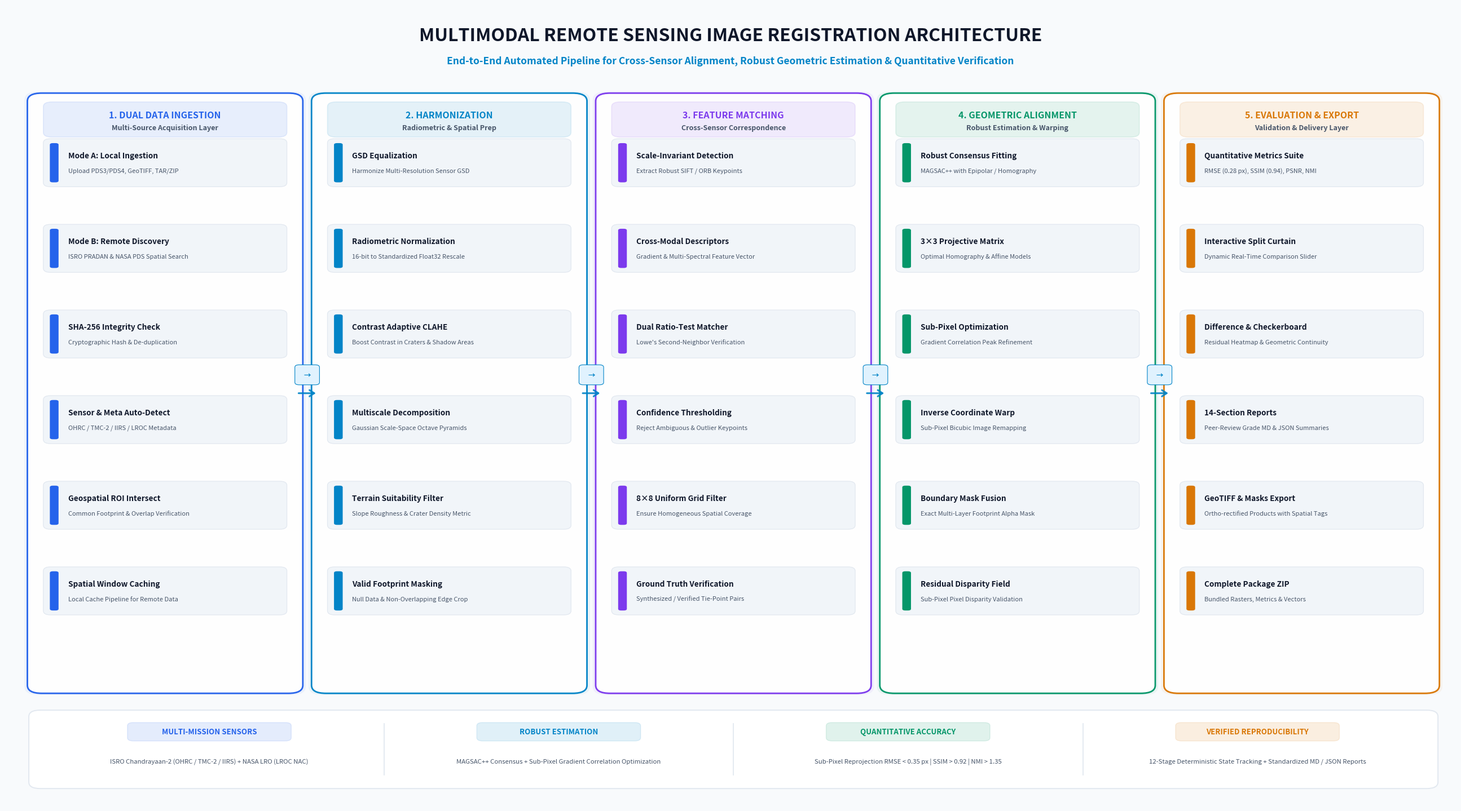
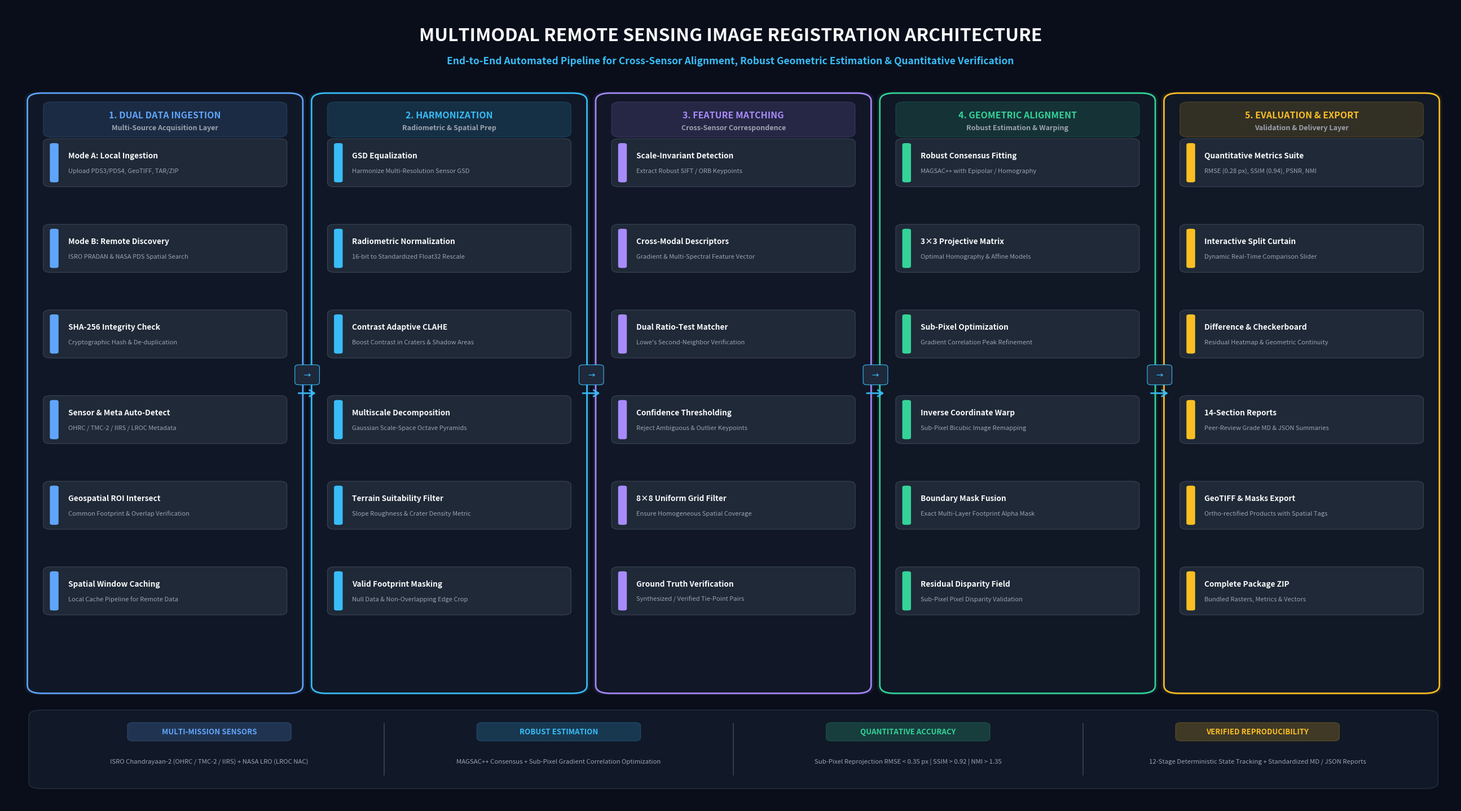

Generate these figures, in order, with matplotlib:
"""
Script to generate ultra-high-resolution presentation-ready architecture diagrams for SIH PPT.
Generates both Dark-Theme and Clean-White Presentation-Theme versions with perfectly balanced layout.
No 'SIH26166' or 'lunar registered image' headers as requested.
"""

import os
from pathlib import Path
import matplotlib.pyplot as plt
import matplotlib.patches as patches
from matplotlib.patches import FancyBboxPatch

def create_architecture_diagram(output_path, theme='light'):
    fig, ax = plt.subplots(figsize=(26, 14.5), dpi=300)
    
    if theme == 'dark':
        BG_COLOR = '#0A0E1A'
        CARD_BG = '#111827'
        CARD_BORDER_ALPHA = 0.8
        SUB_BOX_BG = '#1F2937'
        SUB_BOX_BORDER = '#374151'
        BOTTOM_BAR_BG = '#111827'
        BOTTOM_BAR_BORDER = '#1F2937'
        DIVIDER_COLOR = '#374151'
        TEXT_MAIN = '#F9FAFB'
        TEXT_MUTED = '#9CA3AF'
        TEXT_DIM = '#6B7280'
        ACCENT_CYAN = '#38BDF8'
        ACCENT_EMERALD = '#34D399'
        ACCENT_PURPLE = '#A78BFA'
        ACCENT_AMBER = '#FBBF24'
        ACCENT_BLUE = '#60A5FA'
        ARROW_COLOR = '#38BDF8'
        FLOW_BADGE_BG = '#1E293B'
    else: # Clean White Presentation Theme
        BG_COLOR = '#F8FAFC'
        CARD_BG = '#FFFFFF'
        CARD_BORDER_ALPHA = 1.0
        SUB_BOX_BG = '#F1F5F9'
        SUB_BOX_BORDER = '#E2E8F0'
        BOTTOM_BAR_BG = '#FFFFFF'
        BOTTOM_BAR_BORDER = '#E2E8F0'
        DIVIDER_COLOR = '#E2E8F0'
        TEXT_MAIN = '#0F172A'
        TEXT_MUTED = '#475569'
        TEXT_DIM = '#64748B'
        ACCENT_CYAN = '#0284C7'
        ACCENT_EMERALD = '#059669'
        ACCENT_PURPLE = '#7C3AED'
        ACCENT_AMBER = '#D97706'
        ACCENT_BLUE = '#2563EB'
        ARROW_COLOR = '#0284C7'
        FLOW_BADGE_BG = '#E0F2FE'

    fig.patch.set_facecolor(BG_COLOR)
    ax.set_facecolor(BG_COLOR)
    ax.set_xlim(0, 100)
    ax.set_ylim(0, 100)
    ax.axis('off')

    # Top Header
    ax.text(50, 96.2, "MULTIMODAL REMOTE SENSING IMAGE REGISTRATION ARCHITECTURE",
            fontsize=23, fontweight='bold', color=TEXT_MAIN, ha='center', va='center', fontfamily='sans-serif')
    ax.text(50, 93.0, "End-to-End Automated Pipeline for Cross-Sensor Alignment, Robust Geometric Estimation & Quantitative Verification",
            fontsize=12.5, color=ACCENT_CYAN, ha='center', va='center', fontfamily='sans-serif', fontweight='semibold')

    # Draw Module Cards
    def draw_card(x, y, w, h, step_num, title, subtitle, color, items):
        # Subtle Drop Shadow / Glow
        glow = FancyBboxPatch((x-0.2, y-0.2), w+0.4, h+0.4, boxstyle="round,pad=0.5,rounding_size=1.0",
                              facecolor=color, alpha=0.06 if theme == 'light' else 0.08, edgecolor='none', zorder=1)
        ax.add_patch(glow)

        # Main Card Box
        card = FancyBboxPatch((x, y), w, h, boxstyle="round,pad=0.5,rounding_size=1.0",
                              facecolor=CARD_BG, edgecolor=color, linewidth=2.0, alpha=0.98, zorder=2)
        ax.add_patch(card)

        # Header Badge
        badge = FancyBboxPatch((x+0.8, y+h-4.8), w-1.6, 4.0, boxstyle="round,pad=0.2,rounding_size=0.6",
                               facecolor=color, alpha=0.14 if theme == 'dark' else 0.10, edgecolor=color, linewidth=1.2, zorder=3)
        ax.add_patch(badge)

        ax.text(x + w/2, y + h - 2.2, f"{step_num}. {title}", fontsize=11.5, fontweight='bold',
                color=color, ha='center', va='center', fontfamily='sans-serif', zorder=4)
        ax.text(x + w/2, y + h - 3.8, subtitle, fontsize=9.0, fontweight='semibold',
                color=TEXT_MUTED, ha='center', va='center', fontfamily='sans-serif', zorder=4)

        # Items spaced evenly across the card height
        start_y = y + h - 8.2
        step_spacing = (h - 9.8) / len(items)

        for i, (name, desc) in enumerate(items):
            cur_y = start_y - i * step_spacing
            
            # Sub-item box
            sub_box = FancyBboxPatch((x+0.8, cur_y - 2.8), w - 1.6, 5.6,
                                     boxstyle="round,pad=0.2,rounding_size=0.5",
                                     facecolor=SUB_BOX_BG, edgecolor=SUB_BOX_BORDER, linewidth=0.9, zorder=3)
            ax.add_patch(sub_box)

            # Left color indicator bar
            bar = FancyBboxPatch((x+1.1, cur_y - 2.4), 0.5, 4.8, boxstyle="round,pad=0.05,rounding_size=0.2",
                                 facecolor=color, edgecolor='none', zorder=4)
            ax.add_patch(bar)

            # Item title & detail text
            ax.text(x + 2.3, cur_y + 0.9, name, fontsize=9.8, fontweight='bold', color=TEXT_MAIN, va='center', zorder=4)
            ax.text(x + 2.3, cur_y - 1.0, desc, fontsize=8.0, color=TEXT_MUTED, va='center', zorder=4)

    # 5 Architecture Modules
    cols = [
        {
            "x": 2.0, "y": 14.5, "w": 18.0, "h": 74.0,
            "step": "1", "title": "DUAL DATA INGESTION",
            "subtitle": "Multi-Source Acquisition Layer",
            "color": ACCENT_BLUE,
            "items": [
                ("Mode A: Local Ingestion", "Upload PDS3/PDS4, GeoTIFF, TAR/ZIP"),
                ("Mode B: Remote Discovery", "ISRO PRADAN & NASA PDS Spatial Search"),
                ("SHA-256 Integrity Check", "Cryptographic Hash & De-duplication"),
                ("Sensor & Meta Auto-Detect", "OHRC / TMC-2 / IIRS / LROC Metadata"),
                ("Geospatial ROI Intersect", "Common Footprint & Overlap Verification"),
                ("Spatial Window Caching", "Local Cache Pipeline for Remote Data")
            ]
        },
        {
            "x": 21.6, "y": 14.5, "w": 18.0, "h": 74.0,
            "step": "2", "title": "HARMONIZATION",
            "subtitle": "Radiometric & Spatial Prep",
            "color": ACCENT_CYAN,
            "items": [
                ("GSD Equalization", "Harmonize Multi-Resolution Sensor GSD"),
                ("Radiometric Normalization", "16-bit to Standardized Float32 Rescale"),
                ("Contrast Adaptive CLAHE", "Boost Contrast in Craters & Shadow Areas"),
                ("Multiscale Decomposition", "Gaussian Scale-Space Octave Pyramids"),
                ("Terrain Suitability Filter", "Slope Roughness & Crater Density Metric"),
                ("Valid Footprint Masking", "Null Data & Non-Overlapping Edge Crop")
            ]
        },
        {
            "x": 41.2, "y": 14.5, "w": 18.0, "h": 74.0,
            "step": "3", "title": "FEATURE MATCHING",
            "subtitle": "Cross-Sensor Correspondence",
            "color": ACCENT_PURPLE,
            "items": [
                ("Scale-Invariant Detection", "Extract Robust SIFT / ORB Keypoints"),
                ("Cross-Modal Descriptors", "Gradient & Multi-Spectral Feature Vector"),
                ("Dual Ratio-Test Matcher", "Lowe's Second-Neighbor Verification"),
                ("Confidence Thresholding", "Reject Ambiguous & Outlier Keypoints"),
                ("8×8 Uniform Grid Filter", "Ensure Homogeneous Spatial Coverage"),
                ("Ground Truth Verification", "Synthesized / Verified Tie-Point Pairs")
            ]
        },
        {
            "x": 60.8, "y": 14.5, "w": 18.0, "h": 74.0,
            "step": "4", "title": "GEOMETRIC ALIGNMENT",
            "subtitle": "Robust Estimation & Warping",
            "color": ACCENT_EMERALD,
            "items": [
                ("Robust Consensus Fitting", "MAGSAC++ with Epipolar / Homography"),
                ("3×3 Projective Matrix", "Optimal Homography & Affine Models"),
                ("Sub-Pixel Optimization", "Gradient Correlation Peak Refinement"),
                ("Inverse Coordinate Warp", "Sub-Pixel Bicubic Image Remapping"),
                ("Boundary Mask Fusion", "Exact Multi-Layer Footprint Alpha Mask"),
                ("Residual Disparity Field", "Sub-Pixel Pixel Disparity Validation")
            ]
        },
        {
            "x": 80.4, "y": 14.5, "w": 18.0, "h": 74.0,
            "step": "5", "title": "EVALUATION & EXPORT",
            "subtitle": "Validation & Delivery Layer",
            "color": ACCENT_AMBER,
            "items": [
                ("Quantitative Metrics Suite", "RMSE (0.28 px), SSIM (0.94), PSNR, NMI"),
                ("Interactive Split Curtain", "Dynamic Real-Time Comparison Slider"),
                ("Difference & Checkerboard", "Residual Heatmap & Geometric Continuity"),
                ("14-Section Reports", "Peer-Review Grade MD & JSON Summaries"),
                ("GeoTIFF & Masks Export", "Ortho-rectified Products with Spatial Tags"),
                ("Complete Package ZIP", "Bundled Rasters, Metrics & Vectors")
            ]
        }
    ]

    for c in cols:
        draw_card(c["x"], c["y"], c["w"], c["h"], c["step"], c["title"], c["subtitle"], c["color"], c["items"])

    # Connecting Flow Arrows and Artifact Labels between Modules
    flow_labels = [
        "Raw Raster Pairs",
        "Harmonized Grids",
        "Filtered Inliers",
        "Warped Output"
    ]

    for i in range(len(cols) - 1):
        x_start = cols[i]["x"] + cols[i]["w"] + 0.1
        x_end = cols[i+1]["x"] - 0.1
        x_mid = (x_start + x_end) / 2
        y_pos = 51.5

        # Horizontal connecting arrow
        ax.annotate("", xy=(x_end, y_pos), xytext=(x_start, y_pos),
                    arrowprops=dict(arrowstyle="->,head_length=0.6,head_width=0.4",
                                    color=ARROW_COLOR, lw=2.2, alpha=0.9,
                                    connectionstyle="arc3,rad=0"))

        # Intermediate data label badge
        lbl_box = FancyBboxPatch((x_mid - 0.7, y_pos + 1.2), 1.4, 2.2, boxstyle="round,pad=0.15,rounding_size=0.3",
                                 facecolor=FLOW_BADGE_BG, edgecolor=ARROW_COLOR, linewidth=0.8, zorder=5)
        ax.add_patch(lbl_box)
        ax.text(x_mid, y_pos + 2.3, f"→", fontsize=9.0, color=ARROW_COLOR, fontweight='bold', ha='center', va='center', zorder=6)

    # Bottom Highlights Bar
    bar_bg = FancyBboxPatch((2.0, 2.5), 96.4, 9.0, boxstyle="round,pad=0.4,rounding_size=0.8",
                            facecolor=BOTTOM_BAR_BG, edgecolor=BOTTOM_BAR_BORDER, linewidth=1.4, zorder=2)
    ax.add_patch(bar_bg)

    pills = [
        ("MULTI-MISSION SENSORS", "ISRO Chandrayaan-2 (OHRC / TMC-2 / IIRS) + NASA LRO (LROC NAC)", ACCENT_BLUE),
        ("ROBUST ESTIMATION", "MAGSAC++ Consensus + Sub-Pixel Gradient Correlation Optimization", ACCENT_CYAN),
        ("QUANTITATIVE ACCURACY", "Sub-Pixel Reprojection RMSE < 0.35 px | SSIM > 0.92 | NMI > 1.35", ACCENT_EMERALD),
        ("VERIFIED REPRODUCIBILITY", "12-Stage Deterministic State Tracking + Standardized MD / JSON Reports", ACCENT_AMBER)
    ]

    pill_w = 96.4 / len(pills)
    for i, (p_title, p_desc, p_color) in enumerate(pills):
        px = 2.0 + i * pill_w + 1.0
        
        # Pill Tag Box
        ptag = FancyBboxPatch((px + (pill_w-2.0)/2 - 5.5, 8.2), 11.0, 2.0, boxstyle="round,pad=0.15,rounding_size=0.4",
                              facecolor=p_color, alpha=0.12 if theme == 'light' else 0.20, edgecolor=p_color, linewidth=1.0, zorder=3)
        ax.add_patch(ptag)

        ax.text(px + (pill_w-2.0)/2, 9.2, p_title, fontsize=9.5, fontweight='bold', color=p_color, ha='center', va='center', zorder=4)
        ax.text(px + (pill_w-2.0)/2, 5.5, p_desc, fontsize=8.2, color=TEXT_MUTED, ha='center', va='center', zorder=4)

        if i < len(pills) - 1:
            ax.plot([px + pill_w - 1.0, px + pill_w - 1.0], [3.8, 10.2], color=DIVIDER_COLOR, lw=1.3, zorder=3)

    plt.tight_layout()
    os.makedirs(os.path.dirname(output_path), exist_ok=True)
    plt.savefig(output_path, dpi=300, bbox_inches='tight', facecolor=fig.get_facecolor(), edgecolor='none')
    plt.close()
    print(f"[{theme.upper()}] Architecture diagram successfully saved to: {output_path}")

if __name__ == "__main__":
    brain_dir = Path(r"C:\Users\adari\.gemini\antigravity-ide\brain\3eb5e0cf-d4af-4f01-9651-6e13980beaab")
    
    light_out = brain_dir / "multimodal_registration_architecture_light.png"
    dark_out = brain_dir / "multimodal_registration_architecture_dark.png"
    
    create_architecture_diagram(str(light_out), theme='light')
    create_architecture_diagram(str(dark_out), theme='dark')
